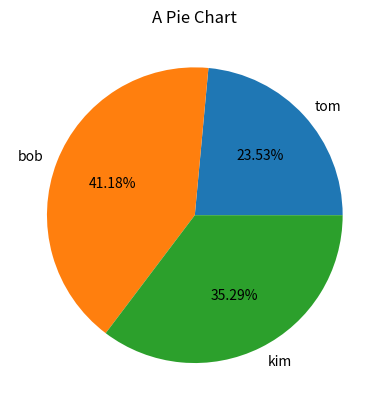

Here is the Python script that generated this plot:
"""
Python and Science

https://github.com/egalli64/pysci

Module 4 - Matplotlib

Draw a simple pie chart
"""
import matplotlib.pyplot as plt

players = ["tom", "bob", "kim"]
scores = [12, 21, 18]

plt.pie(scores, labels=players, autopct="%.2f%%")
plt.title("A Pie Chart")
plt.show()
